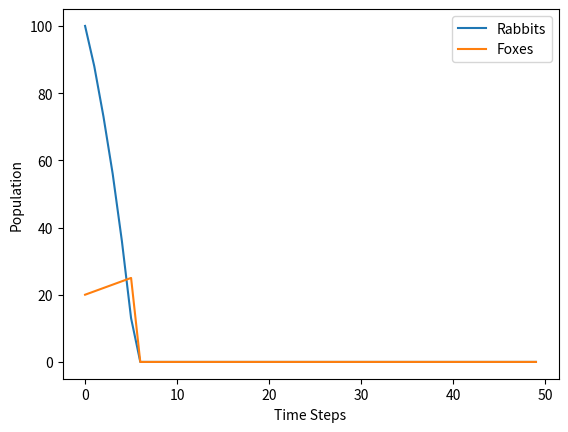

Source code (Python):
# Develop a python program to model the populations of rabbits and foxes in an Inhabitat. Use the following information.
# 1. Foxes eat rabbits.
# 2. Foxes die of starvation if they don't eat enough rabbits.
# 3. Rabbits and foxes both reproduce, but rabbit reproduces faster.
# 4. Rabbits and foxes both die of other causes.

import matplotlib.pyplot as plt

# Initial population of rabbits and foxes
rabbits = 100
foxes = 20

# Time steps for the simulation
time_steps = 50

# Lists to store the populations at each time step
rabbit_population = []
fox_population = []

for i in range(time_steps):
    rabbit_population.append(rabbits)
    fox_population.append(foxes)

    # Foxes eat rabbits
    if rabbits > foxes:
        rabbits -= foxes
    else:
        rabbits = 0
        foxes = 0

    # Foxes die of starvation if they don't eat enough rabbits
    if foxes > 0 and rabbits == 0:
        foxes -= 1

    # Rabbits reproduce
    rabbits += rabbits // 10
    # Foxes reproduce
    foxes += foxes // 20

    # Rabbits and foxes die of other causes
    rabbits -= rabbits // 100
    foxes -= foxes // 100

# Plot the populations over time
plt.plot(rabbit_population, label='Rabbits')
plt.plot(fox_population, label='Foxes')
plt.xlabel('Time Steps')
plt.ylabel('Population')
plt.legend()
plt.show()
